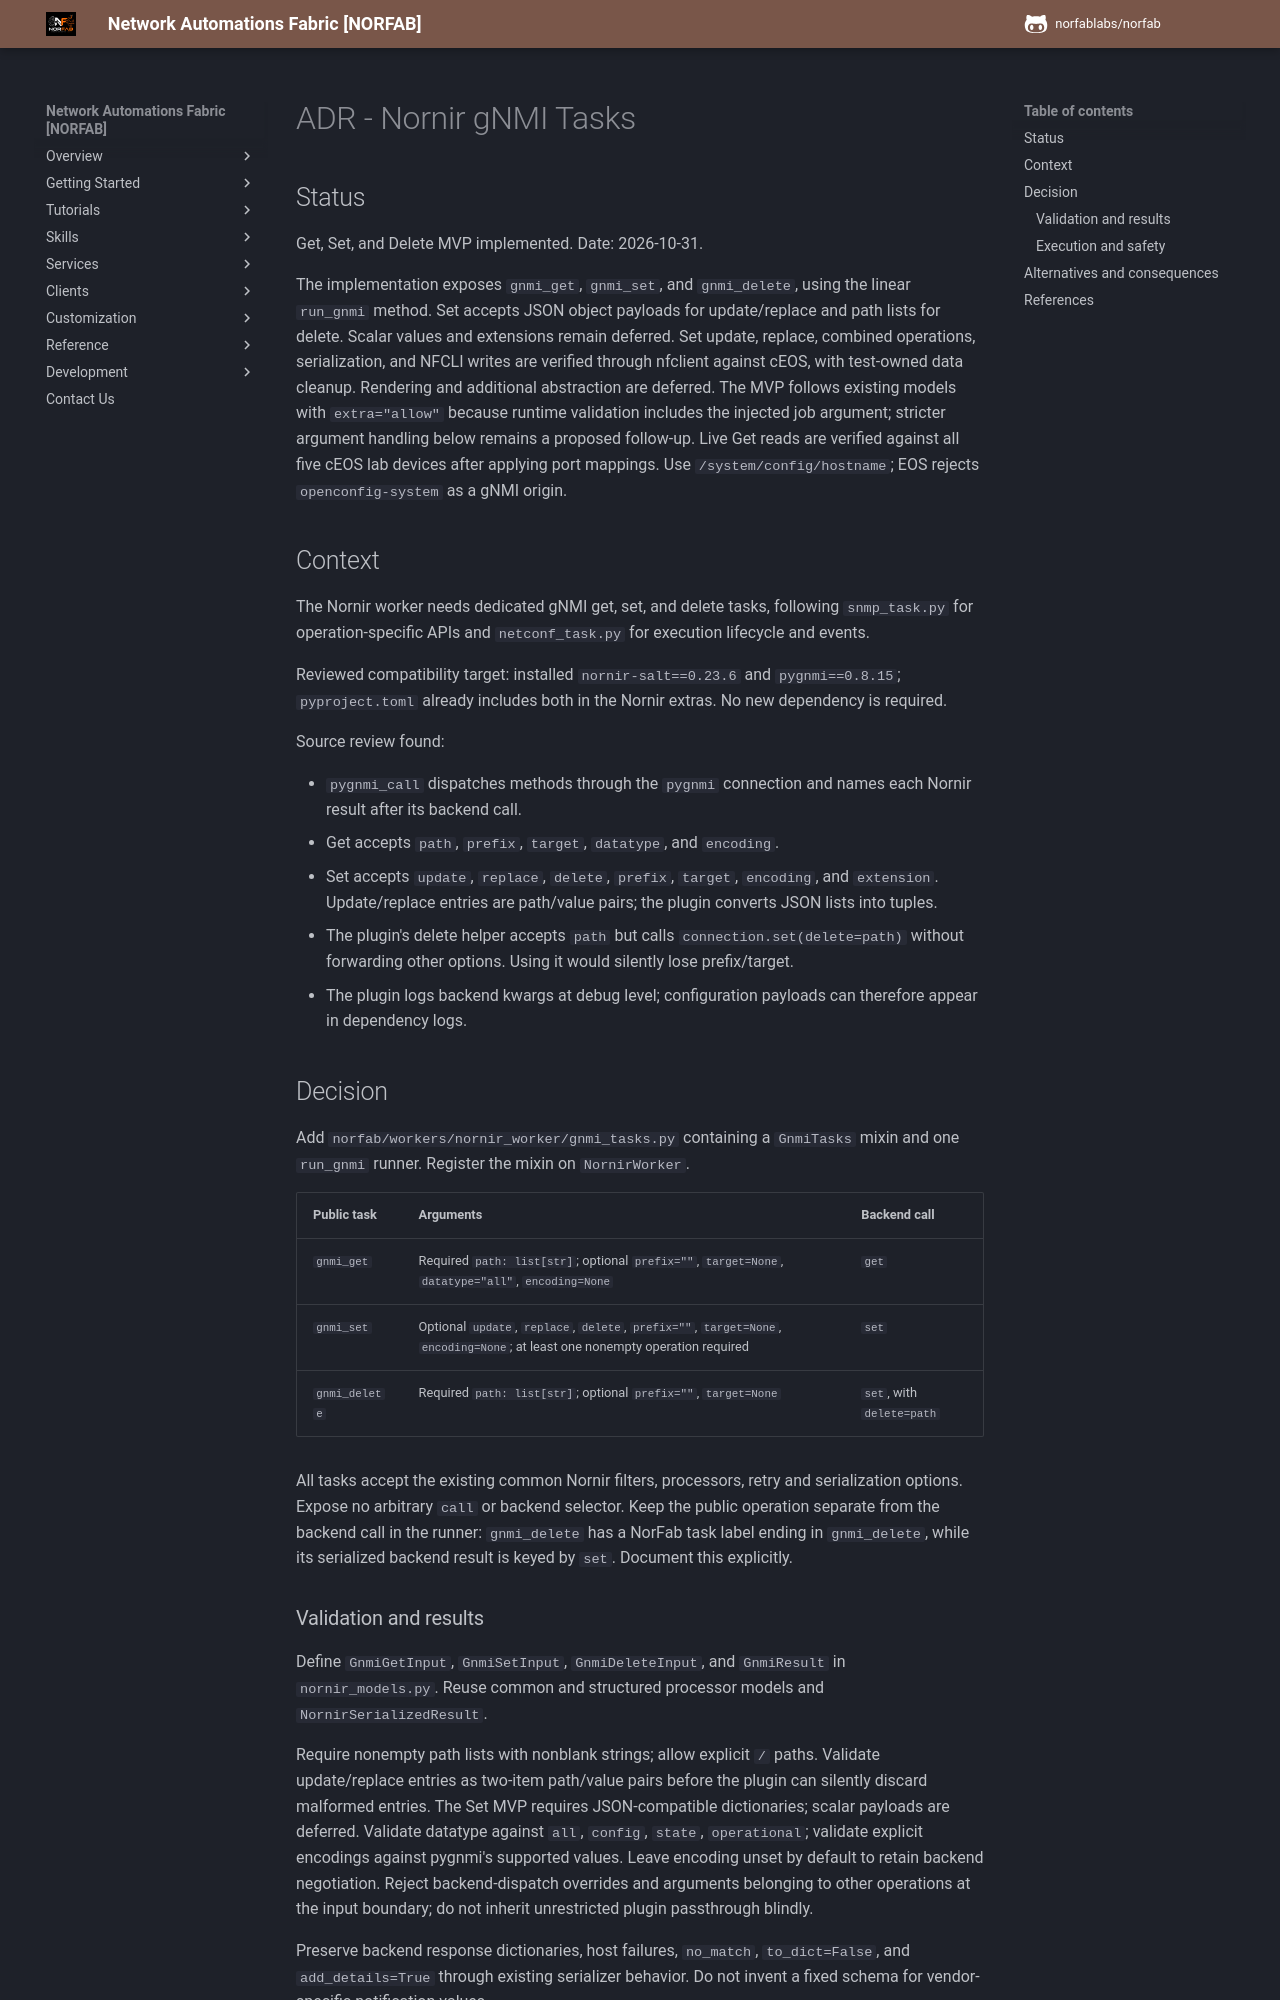

repository: norfablabs/NORFAB · page: development/adr/adr_nornir_gnmi_tasks/index.html · generator: mkdocs

# ADR - Nornir gNMI Tasks

## Status

Get, Set, and Delete MVP implemented. Date: 2026-10-31.

The implementation exposes `gnmi_get`, `gnmi_set`, and `gnmi_delete`, using the linear
`run_gnmi` method. Set accepts JSON object payloads for update/replace and
path lists for delete. Scalar values and extensions remain deferred.
Set update, replace, combined operations, serialization, and NFCLI writes
are verified through nfclient against cEOS, with test-owned data cleanup.
Rendering and additional abstraction are deferred. The MVP follows existing
models with `extra="allow"` because runtime validation includes the injected
job argument; stricter argument handling below remains a proposed follow-up.
Live Get reads are verified against all five cEOS lab devices after applying
port mappings. Use `/system/config/hostname`; EOS rejects `openconfig-system`
as a gNMI origin.

## Context

The Nornir worker needs dedicated gNMI get, set, and delete tasks, following
`snmp_task.py` for operation-specific APIs and `netconf_task.py` for execution
lifecycle and events.

Reviewed compatibility target: installed `nornir-salt==0.23.6` and
`pygnmi==0.8.15`; `pyproject.toml` already includes both in the Nornir extras.
No new dependency is required.

Source review found:

- `pygnmi_call` dispatches methods through the `pygnmi` connection and names
  each Nornir result after its backend call.
- Get accepts `path`, `prefix`, `target`, `datatype`, and `encoding`.
- Set accepts `update`, `replace`, `delete`, `prefix`, `target`, `encoding`,
  and `extension`. Update/replace entries are path/value pairs; the plugin
  converts JSON lists into tuples.
- The plugin's delete helper accepts `path` but calls `connection.set(delete=path)`
  without forwarding other options. Using it would silently lose prefix/target.
- The plugin logs backend kwargs at debug level; configuration payloads can
  therefore appear in dependency logs.

## Decision

Add `norfab/workers/nornir_worker/gnmi_tasks.py` containing a `GnmiTasks` mixin
and one `run_gnmi` runner. Register the mixin on `NornirWorker`.

| Public task | Arguments | Backend call |
| --- | --- | --- |
| `gnmi_get` | Required `path: list[str]`; optional `prefix=""`, `target=None`, `datatype="all"`, `encoding=None` | `get` |
| `gnmi_set` | Optional `update`, `replace`, `delete`, `prefix=""`, `target=None`, `encoding=None`; at least one nonempty operation required | `set` |
| `gnmi_delete` | Required `path: list[str]`; optional `prefix=""`, `target=None` | `set`, with `delete=path` |

All tasks accept the existing common Nornir filters, processors, retry and
serialization options. Expose no arbitrary `call` or backend selector.
Keep the public operation separate from the backend call in the runner:
`gnmi_delete` has a NorFab task label ending in `gnmi_delete`, while its serialized
backend result is keyed by `set`. Document this explicitly.
